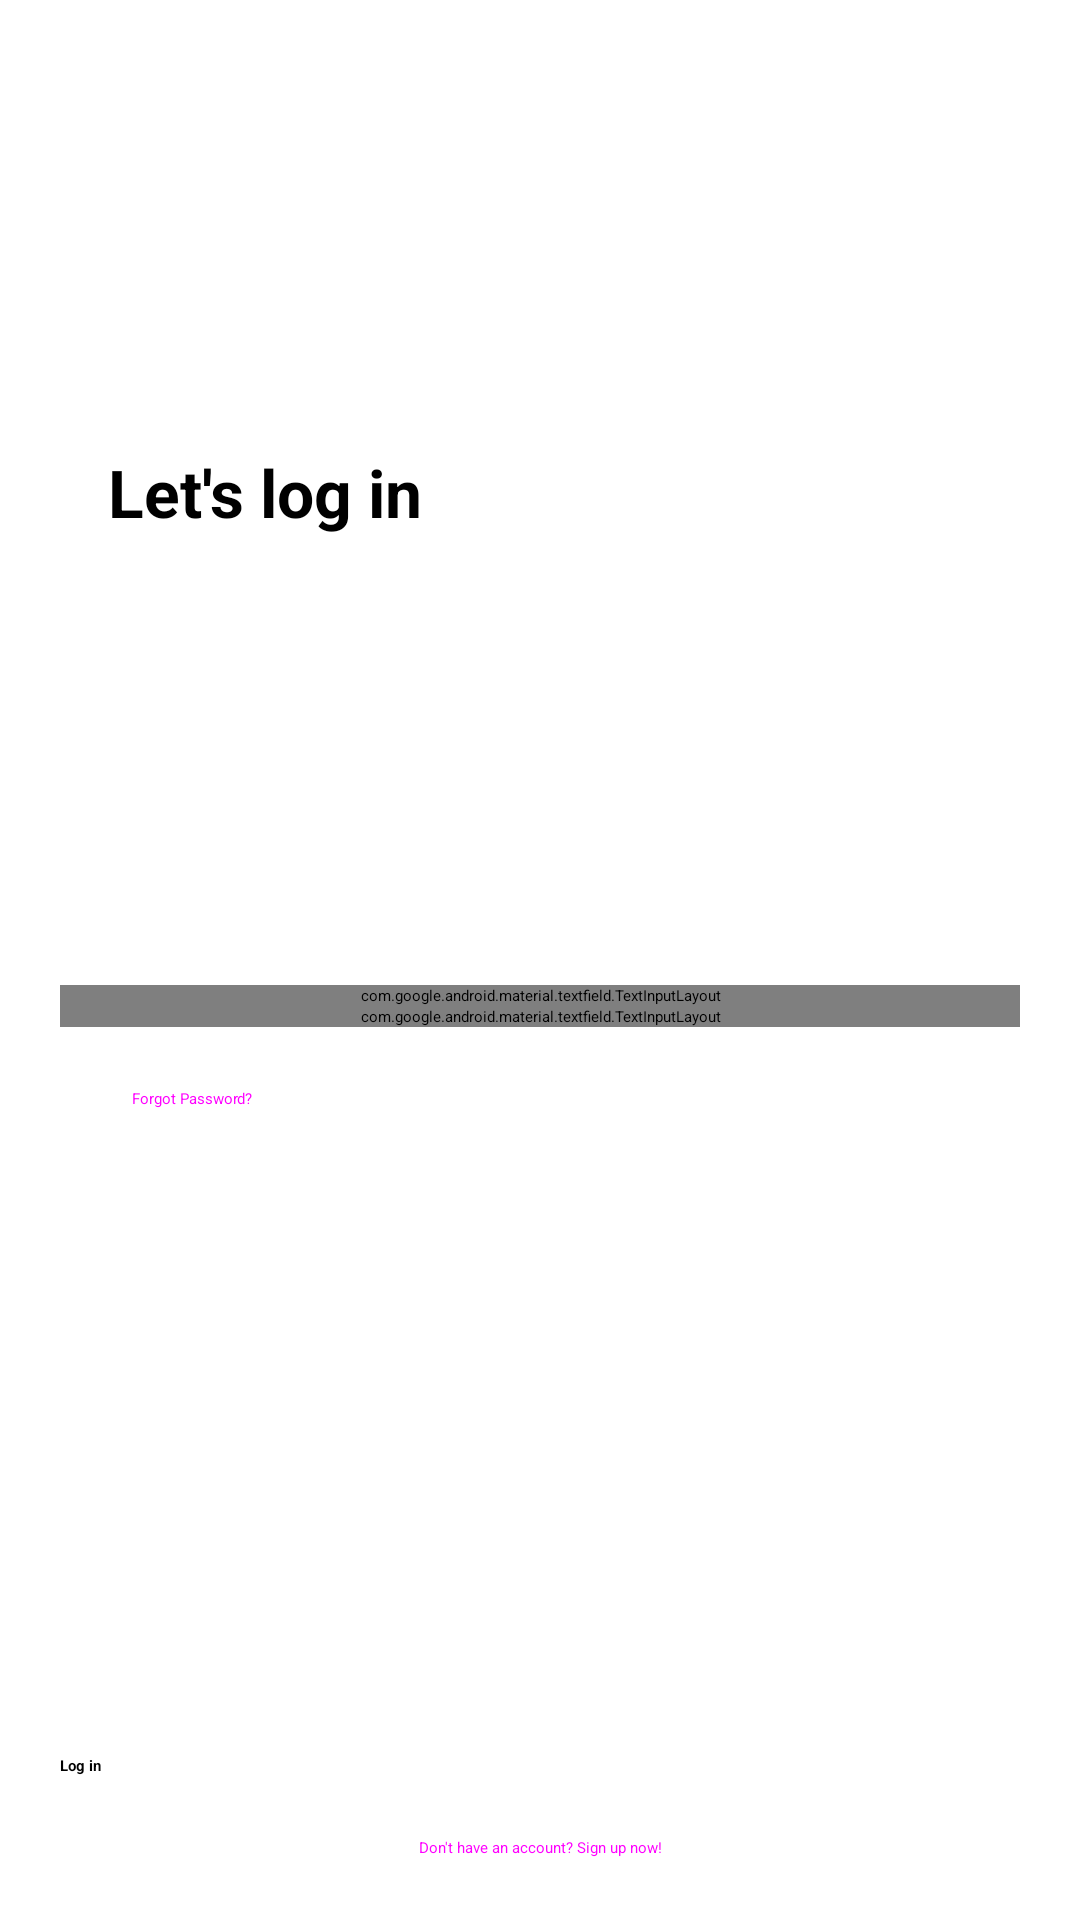

Android layout source for this screen:
<!-- AndroidManifest.xml: application theme Theme.Koki.Splash -->
<!-- res/layout/controller_sign_in.xml -->
<?xml version="1.0" encoding="utf-8"?>
<androidx.constraintlayout.widget.ConstraintLayout xmlns:android="http://schemas.android.com/apk/res/android"
    xmlns:app="http://schemas.android.com/apk/res-auto"
    xmlns:tools="http://schemas.android.com/tools"
    android:layout_width="match_parent"
    android:layout_height="wrap_content"
    android:paddingHorizontal="20dp"
    tools:context=".feature.auth.SignInController">

    <com.google.android.material.textview.MaterialTextView
        android:id="@+id/signInController_titleTxt"
        style="@style/TextAppearance.Material3.TitleLarge"
        android:text="@string/login_title"
        android:textStyle="bold"
        android:layout_width="wrap_content"
        android:layout_height="wrap_content"
        android:padding="@dimen/padding_16"
        app:layout_constraintTop_toTopOf="parent"
        app:layout_constraintBottom_toTopOf="@id/signInController_formLayout"
        app:layout_constraintStart_toStartOf="parent"
        />

    <androidx.appcompat.widget.LinearLayoutCompat
        android:id="@+id/signInController_formLayout"
        android:layout_width="match_parent"
        android:layout_height="wrap_content"
        android:orientation="vertical"
        app:showDividers="middle"
        app:divider="@drawable/empty_small_divider"
        app:layout_constraintTop_toTopOf="@id/signInController_titleTxt"
        app:layout_constraintBottom_toTopOf="@id/signInController_loginBtn"
        app:layout_constraintStart_toStartOf="parent"
        app:layout_constraintEnd_toEndOf="parent"
        >

        <com.google.android.material.textfield.TextInputLayout
            android:id="@+id/signInController_usernameLayout"
            style="@style/Widget.Koki.TextInputLayout"
            android:layout_width="match_parent"
            android:layout_height="wrap_content"
            android:hint="@string/hint_username_or_password"
            app:helperText="@string/type_username_or_email_help"
            app:startIconDrawable="@drawable/ic_account_circle_outline_24dp"
            >

            <com.google.android.material.textfield.TextInputEditText
                android:id="@+id/signInController_usernameTxt"
                android:layout_width="match_parent"
                android:layout_height="wrap_content"
                android:inputType="textEmailAddress"
                android:autofillHints="username|emailAddress" />
        </com.google.android.material.textfield.TextInputLayout>

        <com.google.android.material.textfield.TextInputLayout
            android:id="@+id/signInController_passwordLayout"
            style="@style/Widget.Koki.TextInputLayout"
            android:layout_width="match_parent"
            android:layout_height="wrap_content"
            android:hint="@string/password"
            app:helperText="@string/type_password_help"
            app:startIconDrawable="@drawable/ic_password_24dp"
            app:endIconMode="password_toggle"
            >

            <com.google.android.material.textfield.TextInputEditText
                android:id="@+id/signInController_passwordTxt"
                android:layout_width="match_parent"
                android:layout_height="wrap_content"
                android:inputType="textPassword"
                android:autofillHints="password" />
        </com.google.android.material.textfield.TextInputLayout>

        <Button
            android:id="@+id/signInController_resetPasswordBtn"
            style="@style/Widget.Material3.Button.TextButton"
            android:layout_width="wrap_content"
            android:layout_height="wrap_content"
            android:paddingHorizontal="@dimen/padding_16"
            android:text="@string/login_reset_password"
            />

    </androidx.appcompat.widget.LinearLayoutCompat>

    <Button
        android:id="@+id/signInController_loginBtn"
        android:layout_width="match_parent"
        android:layout_height="wrap_content"
        android:text="@string/sign_in"
        android:textStyle="bold"
        android:enabled="false"
        app:layout_constraintBottom_toTopOf="@id/signInController_registerBtn"
        app:layout_constraintEnd_toEndOf="parent"
        app:layout_constraintStart_toStartOf="parent" />

    <Button
        android:id="@+id/signInController_registerBtn"
        style="@style/Widget.Material3.Button.TextButton"
        android:layout_width="wrap_content"
        android:layout_height="wrap_content"
        android:text="@string/signin_create_account"
        app:layout_constraintBottom_toBottomOf="parent"
        app:layout_constraintStart_toStartOf="parent"
        app:layout_constraintEnd_toEndOf="parent"
        />
</androidx.constraintlayout.widget.ConstraintLayout>
<!-- resources referenced by this layout -->
<resources>
  <dimen name="padding_16">16dp</dimen>
  <string name="hint_username_or_password">Username or email</string>
  <string name="login_reset_password">Forgot Password?</string>
  <string name="login_title">Let\'s log in</string>
  <string name="password">Password</string>
  <string name="sign_in">Log in</string>
  <string name="signin_create_account">Don\'t have an account? Sign up now!</string>
  <string name="type_password_help">Type your password</string>
  <string name="type_username_or_email_help">Type your username or email</string>
  <style name="Widget.Koki.TextInputLayout" parent="">
          <item name="shapeAppearance">?attr/shapeAppearanceCornerLarge</item>
          <item name="android:autofilledHighlight">@drawable/round_autofill_highlight</item>
      </style>
  <style name="Theme.Koki.Splash" parent="NightAdjusted.Theme.Splash">
          <item name="windowSplashScreenAnimatedIcon">@drawable/ic_launcher_foreground</item>
          <item name="postSplashScreenTheme">@style/Theme.Koki</item>
      </style>
  <!-- drawable round_autofill_highlight (drawable) -->
  <?xml version="1.0" encoding="utf-8"?>
  <shape xmlns:android="http://schemas.android.com/apk/res/android">
      <solid android:color="?android:attr/textColorHighlight" />
      <corners android:radius="15dp" />
  </shape>
  <style name="NightAdjusted.Theme.Splash" parent="Theme.SplashScreen">
          <item name="android:windowLightStatusBar">true</item>
          <item name="android:windowLightNavigationBar" tools:targetApi="27">true</item>
      </style>
  <!-- drawable ic_launcher_foreground: vector/xml drawable (drawable-v24, 7038 chars, omitted) -->
  <style name="Theme.Koki" parent="NightAdjusted.Theme.Koki" />
  <style name="NightAdjusted.Theme.Koki" parent="Theme.Material3.DynamicColors.DayNight">
          <item name="windowActionBar">false</item>
          <item name="windowNoTitle">true</item>
          <item name="android:colorPrimary">@color/primary</item>
          <item name="colorPrimaryVariant">@color/primary_variant</item>
          <item name="android:colorAccent">@color/accent</item>
          <item name="android:windowLightStatusBar" tools:targetApi="27">@bool/light_status_nav</item>
          <item name="android:windowLightNavigationBar" tools:targetApi="27">@bool/light_status_nav</item>
          <item name="android:statusBarColor">@android:color/transparent</item>
          <item name="android:navigationBarColor">@color/navigation_bar</item>
          <item name="colorControlActivated">@color/accent</item>
      </style>
  <color name="primary">#2196F3</color>
  <color name="primary_variant">#1976D2</color>
  <color name="accent">#03A9F4</color>
  <color name="navigation_bar">?attr/colorOnPrimary</color>
</resources>
